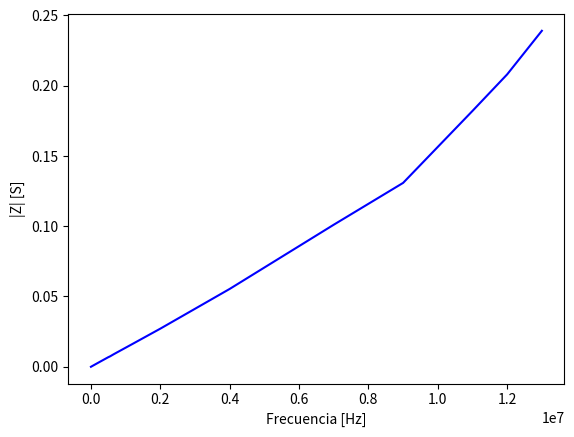

Write the Python code that produced this figure. (Note: this script raises an exception after producing the figure.)
import numpy as np
import matplotlib.pyplot as plt
import matplotlib.ticker as ticker
import matplotlib.patches as mpatches

frecuencia_medida=[10,100,1*10**3,5*10**3,10*10**3,20*10**3,30*10**3,50*10**3,75*10**3,100*10**3,200*10**3,400*10**3,450*10**3,500*10**3,550*10**3,650*10**3,750*10**3,800*10**3,900*10**3,1*10**6,1.2*10**6,2*10**6,4*10**6,7*10**6,9*10**6,11*10**6,12*10**6,13*10**6]

C_p_medida=[2.2*10**(-9),2.27*10**(-9),2.26*10**(-9),2.25*10**(-9),2.24*10**(-9),2.23*10**(-9),2.23*10**(-9),2.22*10**(-9),2.21*10**(-9),2.21*10**(-9),2.19*10**(-9),2.176*10**(-9),2.174*10**(-9),2.17*10**(-9),2.117*10**(-9),2.166*10**(-9),2.164*10**(-9),2.16*10**(-9),2.16*10**(-9),2.16*10**(-9),2.157*10**(-9),2.157*10**(-9),2.203*10**(-9),2.296*10**(-9),2.43*10**(-9),2.63*10**(-9),2.76*10**(-9),2.91*10**(-9)]

fase_medida=[90,89.9,89.8,89.6,89.56,89.42,89.35,89.28,89.22,89.21,89.3,89.08,89.07,89.06,89.06,89.04,89.03,89.02,89.01,89,88.97,88.9,88.68,88.16,87.7,87.1,86.7,86.3]

R_p_medida=[0,0,0.05*10**(-6),0.49*10**(-6),0.0011*10**(-3),0.0028*10**(-3),0.0047*10**(-3),0.0088*10**(-3),0.0142*10**(-3),0.019*10**(-3),0.042*10**(-3),0.088*10**(-3),0.1*10**(-3),0.111*10**(-3),0.124*10**(-3),0.149*10**(-3),0.173*10**(-3),0.186*10**(-3),0.21*10**(-3),0.24*10**(-3),0.29*10**(-3),0.52*10**(-3),1.27*10**(-3),3.2*10**(-3),0.005,0.009,0.012,0.015]

D_medida=[0,0.01,0.0035,0.007,0.007,0.01,0.0113,0.0126,0.0136,0.0138,0.0152,0.0161,0.0162,0.0163,0.0165,0.0168,0.017,0.017,0.0173,0.0175,0.0179,0.0193,0.023,0.0317,0.039,0.05,0.057,0.065]

Z_medida=[0.14*10**(-6),1.43*10**(-6),14.22*10**(-6),70.73*10**(-6),0.1410*10**(-3),0.2808*10**(-3),0.42*10**(-3),0.6971*10**(-3),1.04*10**(-3),1.38*10**(-3),2.753*10**(-3),5.47*10**(-3),6.146*10**(-3),6.821*10**(-3),7.4*10**(-3),8.84*10**(-3),10.2*10**(-3),10.87*10**(-3),12.22*10**(-3),13.57*10**(-3),16.27*10**(-3),27.12*10**(-3),55.38*10**(-3),101.05*10**(-3),0.1308,0.182,0.208,0.239]


##Impedancia y fase vs frecuencia (Empírica y Simulada)##
fig, ax1 = plt.subplots()

ax1.set_xlabel('Frecuencia [Hz]')
ax1.set_ylabel('|Z| [S]')
ax1.plot(frecuencia_medida, Z_medida, "blue", linestyle='-', label='Módulo de la Admitancia(Empírico)')
#ax1.plot(data["f"], data["abs"], "red", linestyle='-', label='Módulo de la Transferencia (Simulado)')
ax1.set_xscale("log", basex=10,subsx=[1,2,3,4,5,6])
#ax1.set_yscale("log", basey=10,subsy=[1,0.1,0.01,0.001,0.0001])
ax1.tick_params(axis='y')


ax2 = ax1.twinx()  # instantiate a second axes that shares the same x-axis

ax2.set_ylabel('Fase [°]')  # we already handled the x-label with ax1
ax2.plot(frecuencia_medida, fase_medida, "blue", linestyle=':', label='Fase(Empírica)')
#ax2.plot(data["f"], data["pha"], "red", linestyle=':', label='Fase (Simulada)')
ax2.tick_params(axis='y')

#ax1.set_yticks([0,1000,2000,3000,4000,5000,6000,7000,8000])
ax2.set_yticks([0,15,30,45,60,75,90])
fig.tight_layout()  # otherwise the right y-label is slightly clipped
#plt.show()


#plt.yscale("linear")

#plt.title('Diagrama de Bode - Filtro Pasa-bajos')

# agregamos patches
patches = [
    mpatches.Patch(color="blue", linestyle=':', label='Fase (Medida)'),
    mpatches.Patch(color="blue", linestyle='-', label='Módulo de la Admitancia(Medida)'),
    mpatches.Patch(color="red", linestyle=':', label='Fase (Simulada)'),
    mpatches.Patch(color="red", linestyle='-', label='Módulo de la Admitancia(Simulada)'),
]
# agregamos leyenda
plt.legend(handles=patches)



#plt.ylabel('|H($)| [dB]')
#plt.xlabel('Frecuencia[Hz]')
#plt.plot(fmed, hmed, "blue", label='Módulo de la Transferencia (Empírico)')
#plt.plot(fmed, fase, "blue", linestyle=':', label='Fase')


# pongo una grilla
plt.minorticks_on()
ax1.xaxis.grid(True)
plt.grid(which='major', axis='both', linestyle='-', linewidth=0.3, color='black')
plt.grid(which='minor', axis='both', linestyle=':', linewidth=0.1, color='black')
plt.grid(True, which="both")

plt.show()

##
##Inductancia serie y resistencia serie vs frecuencia (Empírica y Simulada)##

fig1, ax3 = plt.subplots()

ax3.set_xlabel('Frecuencia [Hz]')
ax3.set_ylabel('$L_S$ [H]')
ax3.plot(frecuencia_med, Ls_medida, "blue", linestyle='-', label='Inductancia serie(Empírico)')
#ax1.plot(data["f"], data["abs"], "red", linestyle='-', label='Módulo de la Transferencia (Simulado)')
ax3.set_xscale("log", basex=10,subsx=[1,2,3,4,5,6])
ax3.tick_params(axis='y')


ax4 = ax1.twinx()  # instantiate a second axes that shares the same x-axis

ax4.set_ylabel('Resistencia serie [\u03A9]')  # we already handled the x-label with ax1
ax4.plot(frecuencia_med, R_s_medida, "blue", linestyle=':', label='Resistencia serie(Empírica)')
#ax2.plot(data["f"], data["pha"], "red", linestyle=':', label='Fase (Simulada)')
ax4.tick_params(axis='y')

ax3.set_yticks([-1*10**(-3),-0.75*10**(-3),-0.5*10**(-3),-0.25*10**(-3),0*10**(-3),0.25*10**(-3),0.5*10**(-3),0.75*10**(-3),1*10**(-3)])
ax4.set_yticks([0,1000,2000,3000,4000,5000,6000,7000,8000])
fig1.tight_layout()  # otherwise the right y-label is slightly clipped
#plt.show()


#plt.yscale("linear")

#plt.title('Diagrama de Bode - Filtro Pasa-bajos')

# agregamos patches
patches = [
    mpatches.Patch(color="blue", linestyle=':', label='Fase (Medida)'),
    mpatches.Patch(color="blue", linestyle='-', label='Módulo de la Transferencia (Medido)'),
    mpatches.Patch(color="red", linestyle=':', label='Fase (Simulada)'),
    mpatches.Patch(color="red", linestyle='-', label='Módulo de la Transferencia (Simulada)'),
]
# agregamos leyenda
plt.legend(handles=patches)



#plt.ylabel('|H($)| [dB]')
#plt.xlabel('Frecuencia[Hz]')
#plt.plot(fmed, hmed, "blue", label='Módulo de la Transferencia (Empírico)')
#plt.plot(fmed, fase, "blue", linestyle=':', label='Fase')


# pongo una grilla
plt.minorticks_on()
ax3.xaxis.grid(True)
plt.grid(which='major', axis='both', linestyle='-', linewidth=0.3, color='black')
plt.grid(which='minor', axis='both', linestyle=':', linewidth=0.1, color='black')
plt.grid(True, which="both")

plt.show()
